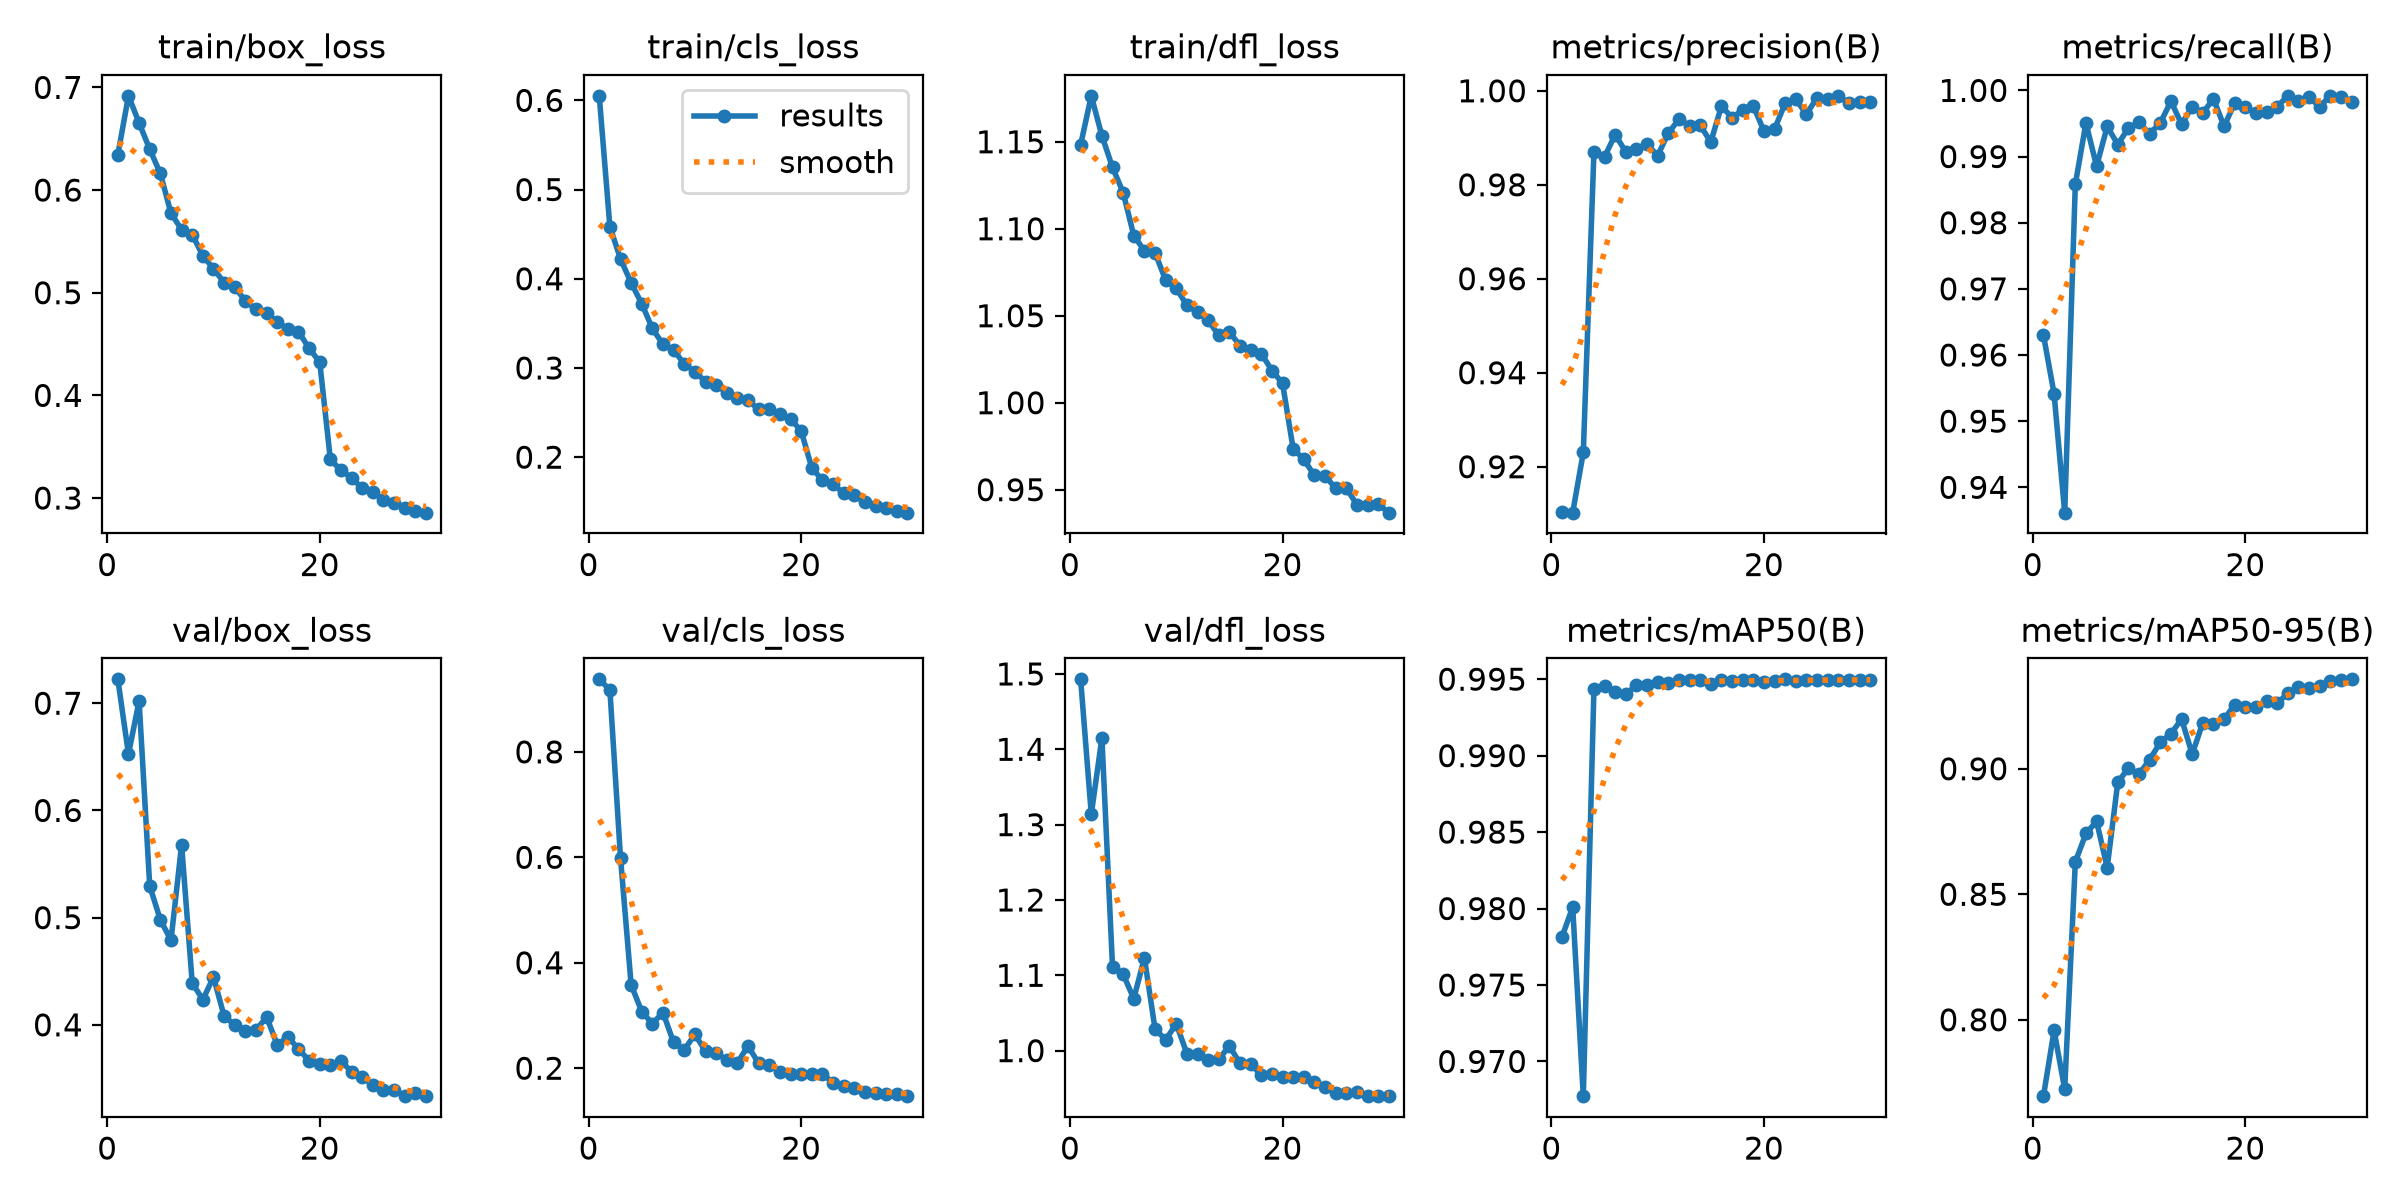

Source data for this figure (header and first rows):
epoch, time, train/box_loss, train/cls_loss, train/dfl_loss, metrics/precision(B), metrics/recall(B), metrics/mAP50(B), metrics/mAP50-95(B), val/box_loss, val/cls_loss, val/dfl_loss, lr/pg0, lr/pg1, lr/pg2
1, 101.2, 0.6345, 0.6051, 1.148, 0.9103, 0.963, 0.9781, 0.7696, 0.7223, 0.9376, 1.493, 0.0006636, 0.0006636, 0.0006636
2, 144.9, 0.6918, 0.4585, 1.176, 0.9102, 0.9541, 0.9801, 0.7957, 0.6525, 0.9177, 1.314, 0.001327, 0.001327, 0.001327
3, 188.2, 0.6655, 0.4223, 1.153, 0.923, 0.9362, 0.9677, 0.7724, 0.7022, 0.5993, 1.415, 0.001975, 0.001975, 0.001975
4, 231.5, 0.6397, 0.3954, 1.135, 0.9869, 0.9858, 0.9943, 0.8629, 0.5296, 0.3584, 1.111, 0.001952, 0.001952, 0.001952
5, 275, 0.6162, 0.372, 1.121, 0.9859, 0.9951, 0.9946, 0.8742, 0.498, 0.3073, 1.101, 0.001914, 0.001914, 0.001914
6, 318.5, 0.5775, 0.3443, 1.096, 0.9907, 0.9885, 0.9942, 0.879, 0.4789, 0.2846, 1.069, 0.001867, 0.001867, 0.001867
7, 361.8, 0.5615, 0.3265, 1.087, 0.987, 0.9946, 0.994, 0.8607, 0.5678, 0.3054, 1.123, 0.001811, 0.001811, 0.001811
8, 405.3, 0.5566, 0.32, 1.086, 0.9877, 0.9918, 0.9946, 0.8948, 0.439, 0.2488, 1.029, 0.001746, 0.001746, 0.001746
9, 448.7, 0.536, 0.3046, 1.07, 0.9886, 0.9943, 0.9946, 0.9002, 0.4235, 0.2346, 1.014, 0.001672, 0.001672, 0.001672
10, 492.2, 0.5234, 0.2958, 1.066, 0.9862, 0.9952, 0.9948, 0.8979, 0.4446, 0.2642, 1.036, 0.001592, 0.001592, 0.001592
11, 535.7, 0.5099, 0.2847, 1.056, 0.991, 0.9935, 0.9947, 0.9037, 0.4083, 0.2321, 0.996, 0.001505, 0.001505, 0.001505
12, 579.6, 0.5058, 0.2806, 1.052, 0.994, 0.9951, 0.9949, 0.9105, 0.3998, 0.2288, 0.9959, 0.001413, 0.001413, 0.001413
13, 623.1, 0.4919, 0.2724, 1.047, 0.9926, 0.9984, 0.9949, 0.914, 0.3946, 0.2151, 0.9872, 0.001316, 0.001316, 0.001316
14, 667, 0.4837, 0.266, 1.039, 0.9927, 0.9949, 0.9949, 0.9198, 0.3952, 0.2103, 0.9887, 0.001216, 0.001216, 0.001216
15, 710.9, 0.4803, 0.264, 1.041, 0.9891, 0.9976, 0.9947, 0.9059, 0.4073, 0.2423, 1.006, 0.001113, 0.001113, 0.001113
16, 754.2, 0.4718, 0.2535, 1.033, 0.9967, 0.9966, 0.9949, 0.9183, 0.3814, 0.2091, 0.983, 0.00101, 0.00101, 0.00101
17, 797.5, 0.4646, 0.2538, 1.03, 0.9943, 0.9987, 0.9949, 0.9177, 0.3886, 0.2069, 0.9824, 0.0009065, 0.0009065, 0.0009065
18, 840.8, 0.462, 0.2484, 1.028, 0.9959, 0.9946, 0.995, 0.9197, 0.3776, 0.193, 0.9673, 0.0008042, 0.0008042, 0.0008042
19, 884.2, 0.446, 0.2428, 1.018, 0.9967, 0.9981, 0.995, 0.9256, 0.3664, 0.1885, 0.9684, 0.0007041, 0.0007041, 0.0007041
20, 927.6, 0.4323, 0.2294, 1.011, 0.9915, 0.9976, 0.9948, 0.9248, 0.3637, 0.1888, 0.9654, 0.0006073, 0.0006073, 0.0006073
21, 984.1, 0.3376, 0.1882, 0.9735, 0.9919, 0.9966, 0.9949, 0.9247, 0.3622, 0.189, 0.9652, 0.000515, 0.000515, 0.000515
22, 1028, 0.3269, 0.174, 0.9675, 0.9974, 0.9967, 0.995, 0.9271, 0.3665, 0.1893, 0.9646, 0.0004281, 0.0004281, 0.0004281
23, 1071, 0.3199, 0.1696, 0.9582, 0.9981, 0.9976, 0.9949, 0.9261, 0.3561, 0.1726, 0.9581, 0.0003476, 0.0003476, 0.0003476
24, 1115, 0.3093, 0.1596, 0.9577, 0.995, 0.9992, 0.9949, 0.9301, 0.3517, 0.1662, 0.9518, 0.0002743, 0.0002743, 0.0002743
25, 1158, 0.3061, 0.1573, 0.9509, 0.9986, 0.9984, 0.9949, 0.9324, 0.3436, 0.1623, 0.9431, 0.0002091, 0.0002091, 0.0002091
26, 1202, 0.2984, 0.1492, 0.9509, 0.9984, 0.999, 0.9949, 0.9322, 0.3388, 0.1553, 0.9435, 0.0001526, 0.0001526, 0.0001526
27, 1245, 0.2949, 0.1455, 0.9414, 0.9989, 0.9976, 0.995, 0.9332, 0.3388, 0.1522, 0.9455, 0.0001056, 0.0001056, 0.0001056
28, 1289, 0.2906, 0.1435, 0.9411, 0.9974, 0.9992, 0.995, 0.9348, 0.3341, 0.1506, 0.9401, 6.8454e-05, 6.8454e-05, 6.8454e-05
29, 1332, 0.2869, 0.1397, 0.9417, 0.9976, 0.9989, 0.995, 0.9353, 0.3363, 0.1504, 0.9396, 4.16339e-05, 4.16339e-05, 4.16339e-05
30, 1376, 0.2858, 0.1378, 0.9368, 0.9976, 0.9982, 0.995, 0.9356, 0.3335, 0.147, 0.9399, 2.54233e-05, 2.54233e-05, 2.54233e-05
